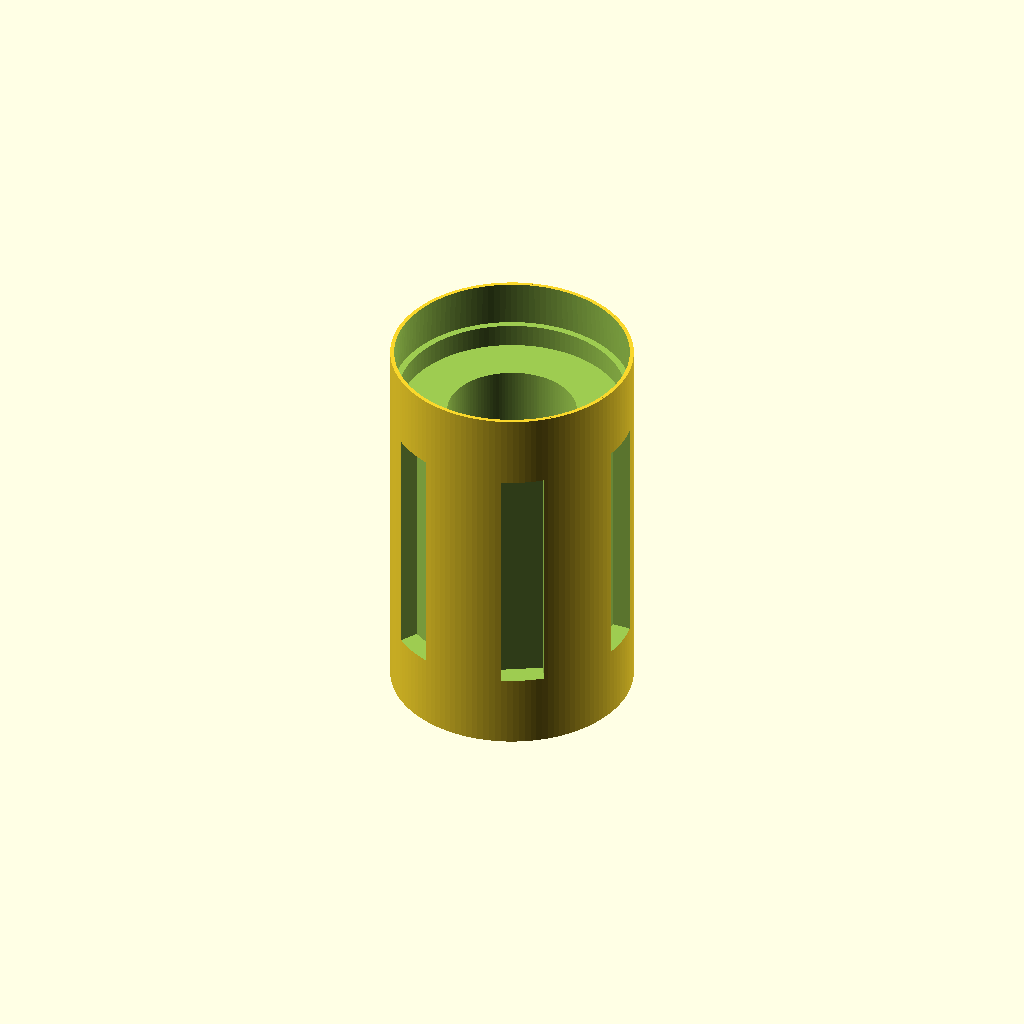
Cell 1: the model at its default parameters.
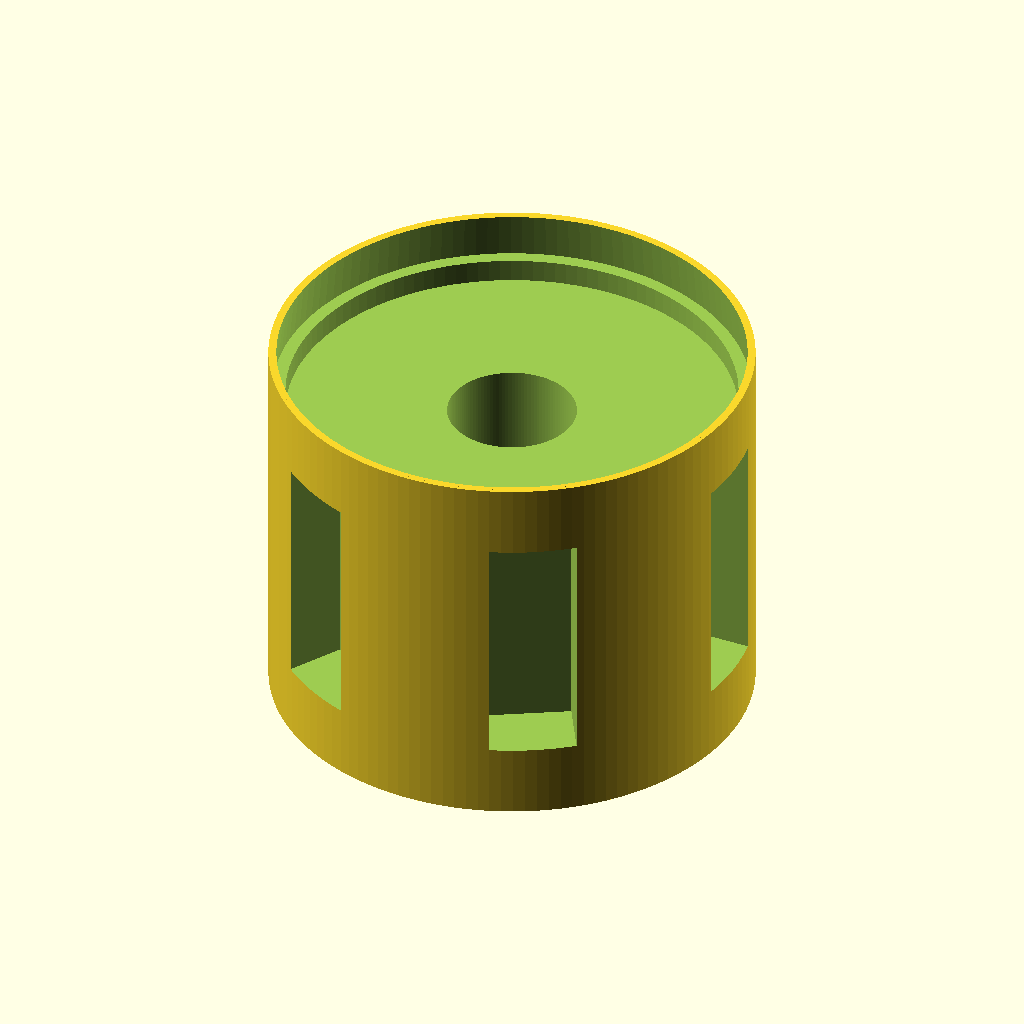
Cell 2: the same model with outer_d = 30.
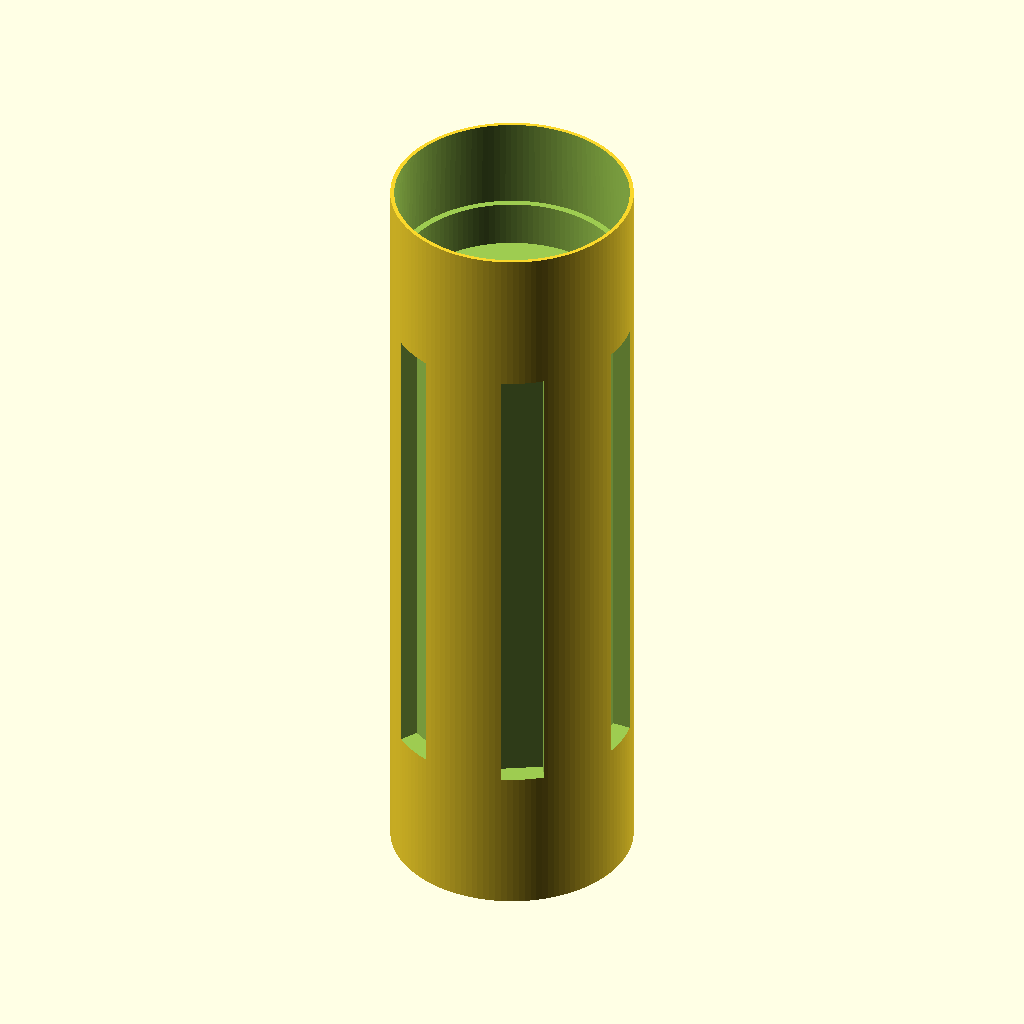
Cell 3 — len set to 48, the other parameters unchanged.
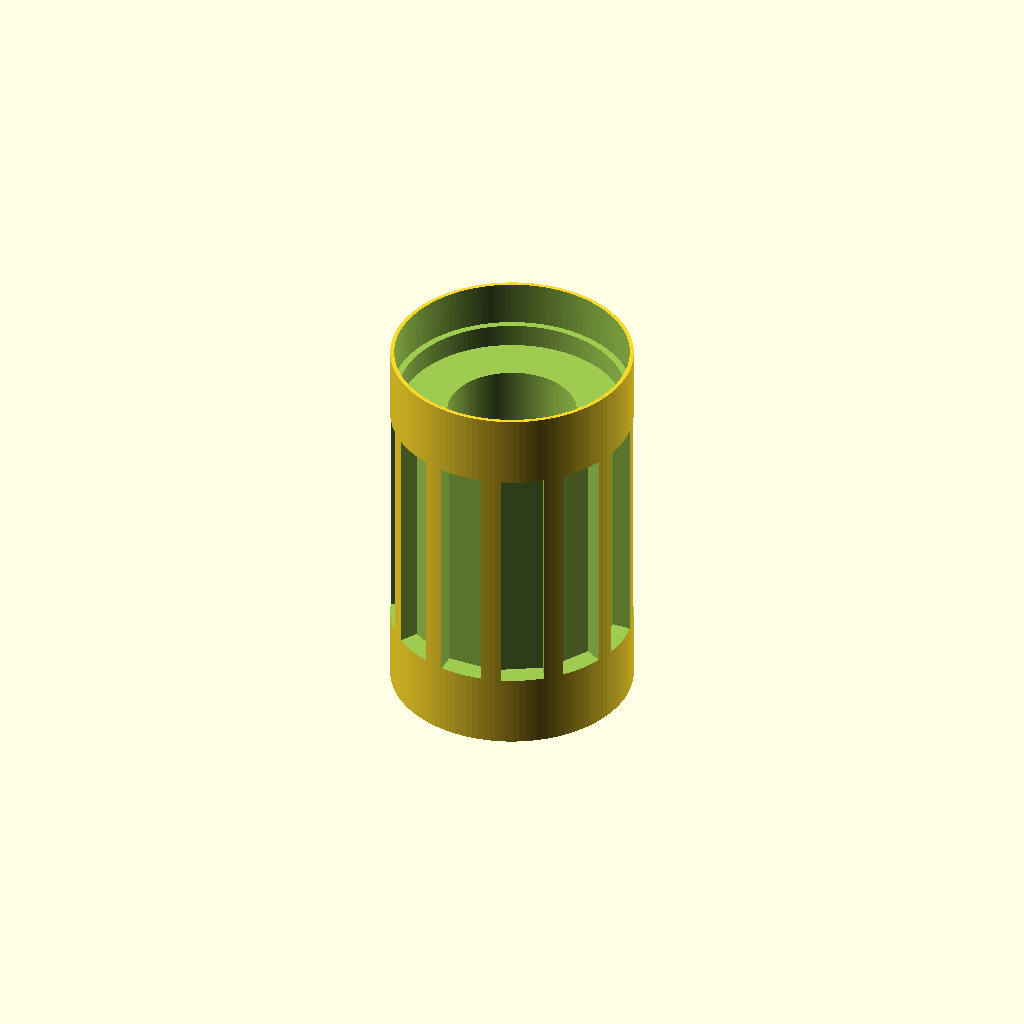
Cell 4: the same model with num_tracks = 12.
All cells are drawn from one camera (rotation 55°, 0°, 25°, orthographic, colour scheme Cornfield), so only the parameter changes between them.
OpenSCAD source file additional_study/matched_effort/results/direct_vlm/scad/linear_bearing__LM8UU.scad:
$fn = 128;

// Linear bearing (LM8UU-like) nominal dimensions
bore_d  = 8.0;
outer_d = 15.0;
len     = 24.0;

eps = 0.02;

// Feature proportions (kept within OD/length; all derived from dimensions)
ring_w      = len * 0.12;                 // end ring width
ring_d      = outer_d * 0.985;            // slight step on OD at ends
groove_w    = len * 0.06;                 // retaining groove width
groove_d    = outer_d * 0.93;             // groove OD (smaller than body)
seal_recess = (outer_d - ring_d) * 0.6;   // small chamfer-like recess depth

// Ball track windows (visual feature only; does not change bore/OD/length)
num_tracks  = 6;
track_w     = outer_d * 0.18;             // circumferential width of each window
track_h     = len * 0.62;                 // axial length of window
track_depth = (outer_d - bore_d) * 0.18;  // radial depth into wall

module bearing_shell() {
    // Outer body with end steps and grooves (all connected)
    union() {
        // Main body
        cylinder(d = outer_d, h = len, center = true);

        // End rings (slight OD step)
        for (s = [-1, 1]) {
            translate([0, 0, s * (len/2 - ring_w/2)])
                cylinder(d = ring_d, h = ring_w, center = true);
        }
    }
}

module retaining_grooves() {
    // Two shallow grooves near ends (subtractive)
    for (s = [-1, 1]) {
        translate([0, 0, s * (len/2 - ring_w - groove_w/2)])
            cylinder(d = groove_d, h = groove_w + 2*eps, center = true);
    }
}

module ball_track_windows() {
    // Shallow windows on OD to suggest ball tracks (subtractive)
    // Positioned so they cut into the outer wall but do not break through to the bore.
    for (i = [0 : num_tracks-1]) {
        rotate([0, 0, i * 360/num_tracks])
            translate([outer_d/2 - track_depth/2, 0, 0])
                cube([track_depth + 2*eps, track_w, track_h], center = true);
    }
}

difference() {
    // Outer form
    bearing_shell();

    // Through bore (guaranteed visible from both ends)
    cylinder(d = bore_d, h = len + 2*eps, center = true);

    // Retaining grooves (cut into OD)
    retaining_grooves();

    // Ball track windows (cut into OD)
    ball_track_windows();

    // Small seal recesses at both ends (subtractive, shallow)
    for (s = [-1, 1]) {
        translate([0, 0, s * (len/2 - ring_w/2)])
            cylinder(d1 = ring_d, d2 = ring_d - 2*seal_recess, h = ring_w + 2*eps, center = true);
    }
}
Customizer parameters (derived from the source; name, type, default, range or options):
bore_d: number, default 8
outer_d: number, default 15
len: number, default 24
eps: number, default 0.02
num_tracks: number, default 6
